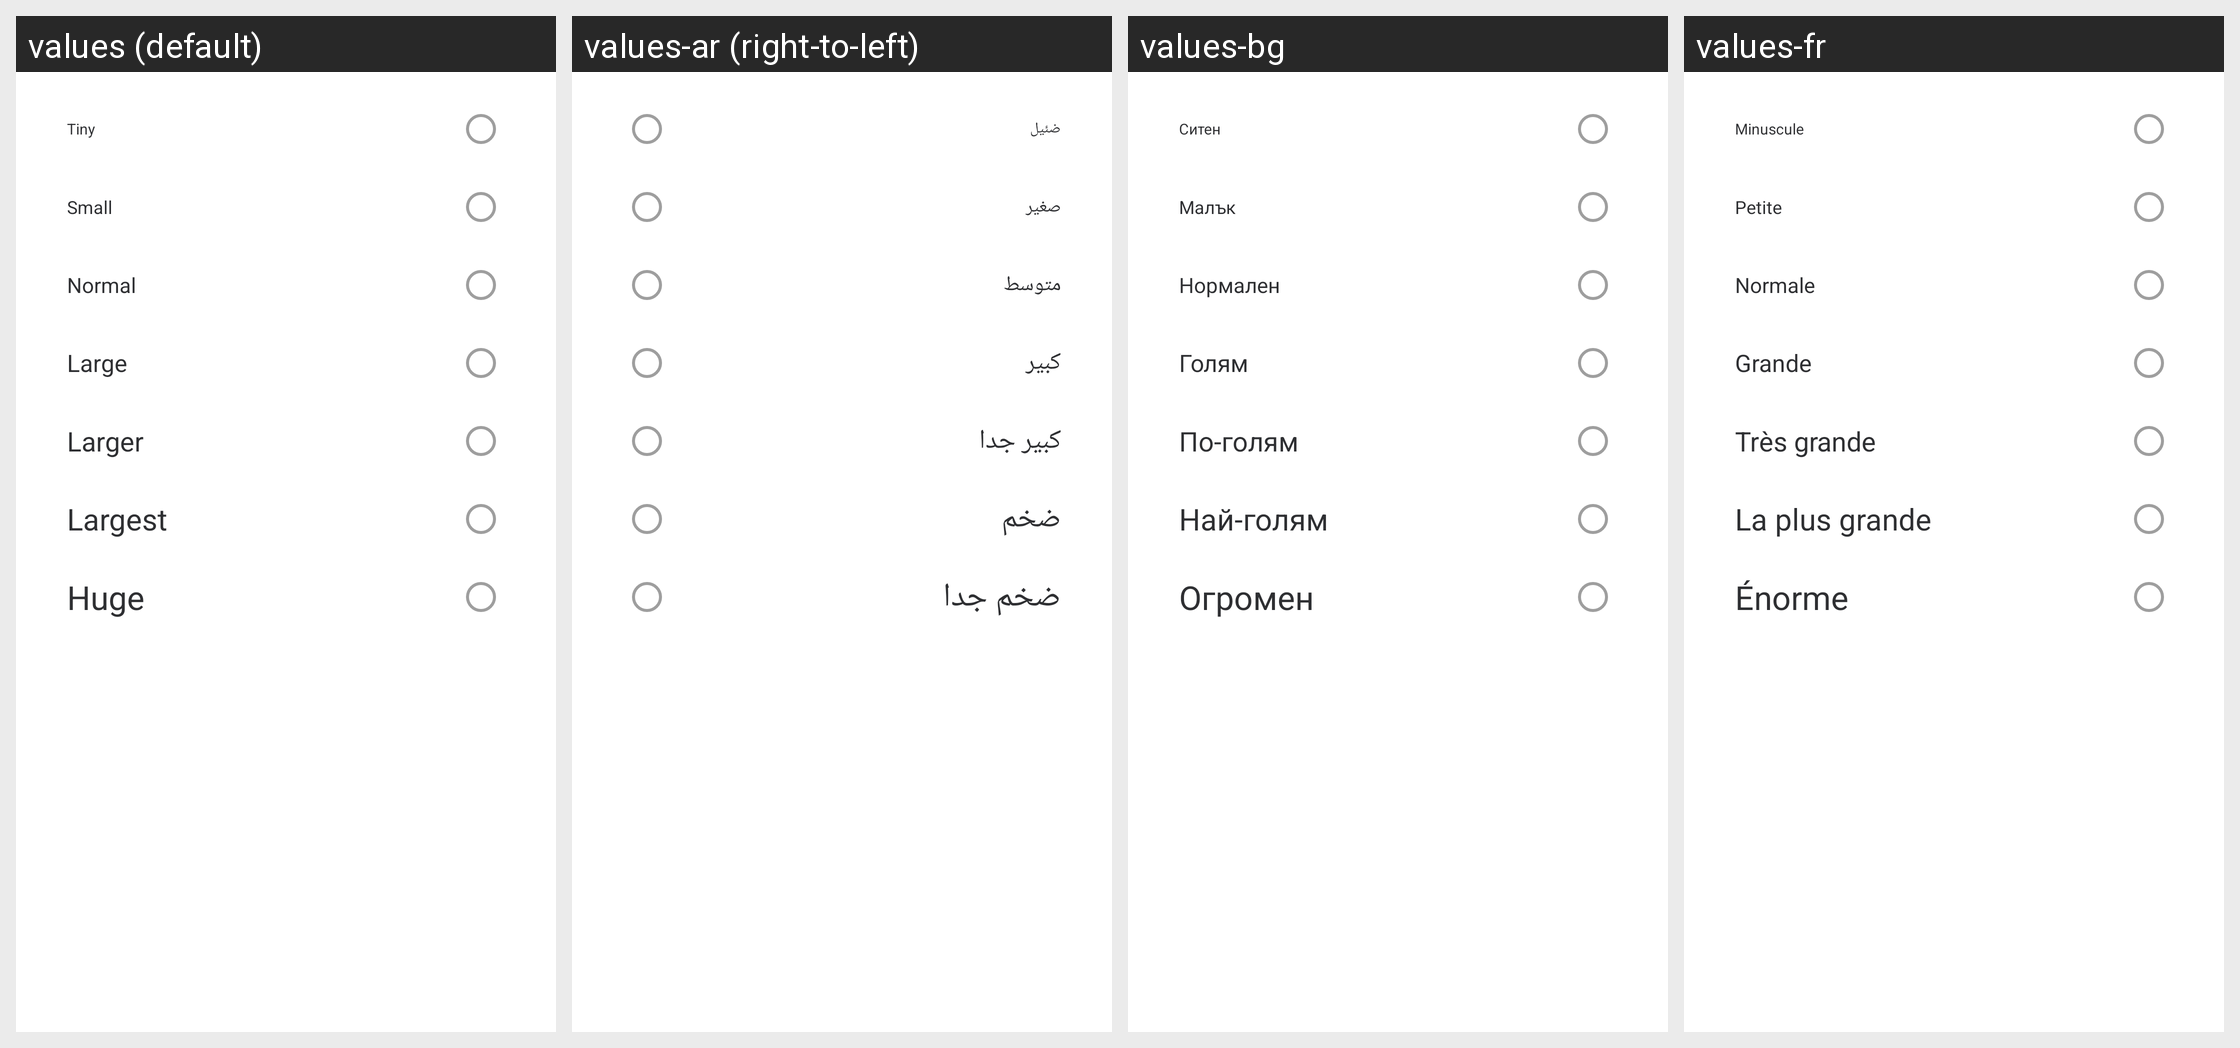

Strings drawn on this Android screen and how each of the app's shown locales translates them:
Android screen res/layout/dialog_select_text_size.xml rendered under 4 locales, left to right: values (default), values-ar (right-to-left), values-bg, values-fr. Device: Nexus 5 (rendered at 1080×1920; each locale shown at half size, 540×960, under a caption strip naming it); theme AppTheme.Light.
Other locales in the repository, not shown: values-bn-rIN, values-bs, values-ca, values-cs, values-cy, values-da, values-de, values-el, values-en-rGB, values-eo, values-es, values-es-rMX, values-eu, values-fa, values-fi, values-fy, values-ga, values-gl, values-he, values-hu, values-id, values-in, values-is, values-it, values-ja, values-ko, values-lv, values-nb-rNO, values-nl, values-nn, values-pl, values-pt, values-pt-rBR, values-ro, values-ru, values-sk, values-sq, values-sr, values-sv, values-te, values-th, values-tlh, values-tr, values-uk, values-vls, values-zh-rCN, values-zh-rTW.
Strings drawn on this screen, with the default value and each locale's value (text and hints the layout hard-codes, and strings that could not be matched under every locale, appear in the picture but are not listed):

tiny
  values: Tiny
  values-ar: ضئيل
  values-bg: Ситен
  values-fr: Minuscule

small
  values: Small
  values-ar: صغير
  values-bg: Малък
  values-fr: Petite

normal
  values: Normal
  values-ar: متوسط
  values-bg: Нормален
  values-fr: Normale

large
  values: Large
  values-ar: كبير
  values-bg: Голям
  values-fr: Grande

larger
  values: Larger
  values-ar: كبير جدا
  values-bg: По-голям
  values-fr: Très grande

largest
  values: Largest
  values-ar: ضخم
  values-bg: Най-голям
  values-fr: La plus grande

huge
  values: Huge
  values-ar: ضخم جدا
  values-bg: Огромен
  values-fr: Énorme
